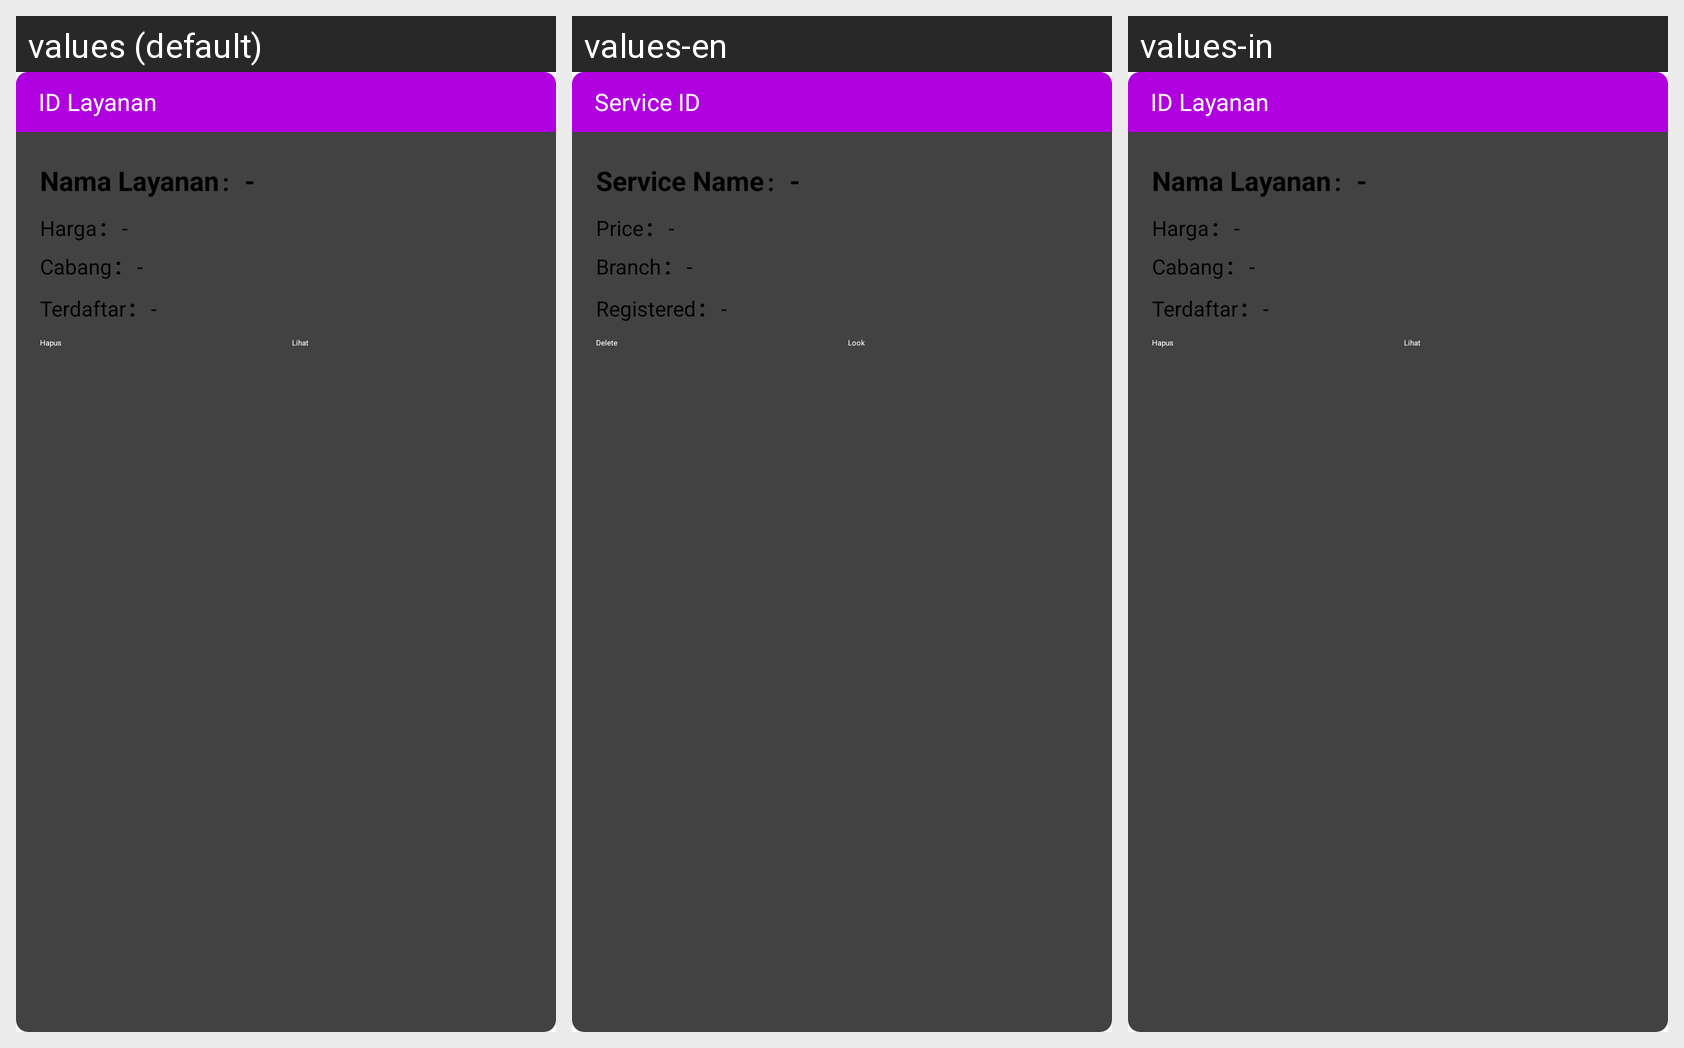

Translations of the strings shown on this Android screen, per locale in the grid:
Android screen res/layout/card_data_layanan.xml rendered under 3 locales, left to right: values (default), values-en, values-in. Device: Nexus 5 (rendered at 1080×1920; each locale shown at half size, 540×960, under a caption strip naming it); theme Theme.Laundry.
Strings drawn on this screen, with the default value and each locale's value (text and hints the layout hard-codes, and strings that could not be matched under every locale, appear in the picture but are not listed):

card_layanan_id
  values: ID Layanan
  values-en: Service ID
  values-in: ID Layanan

card_layanan_nama
  values: Nama Layanan
  values-en: Service Name
  values-in: Nama Layanan

harga
  values: Harga
  values-en: Price
  values-in: Harga

cabang
  values: Cabang
  values-en: Branch
  values-in: Cabang

card_pelanggan_terdaftar
  values: Terdaftar
  values-en: Registered
  values-in: Terdaftar

delete
  values: Hapus
  values-en: Delete
  values-in: Hapus

card_pegawai_lihat
  values: Lihat
  values-en: Look
  values-in: Lihat
